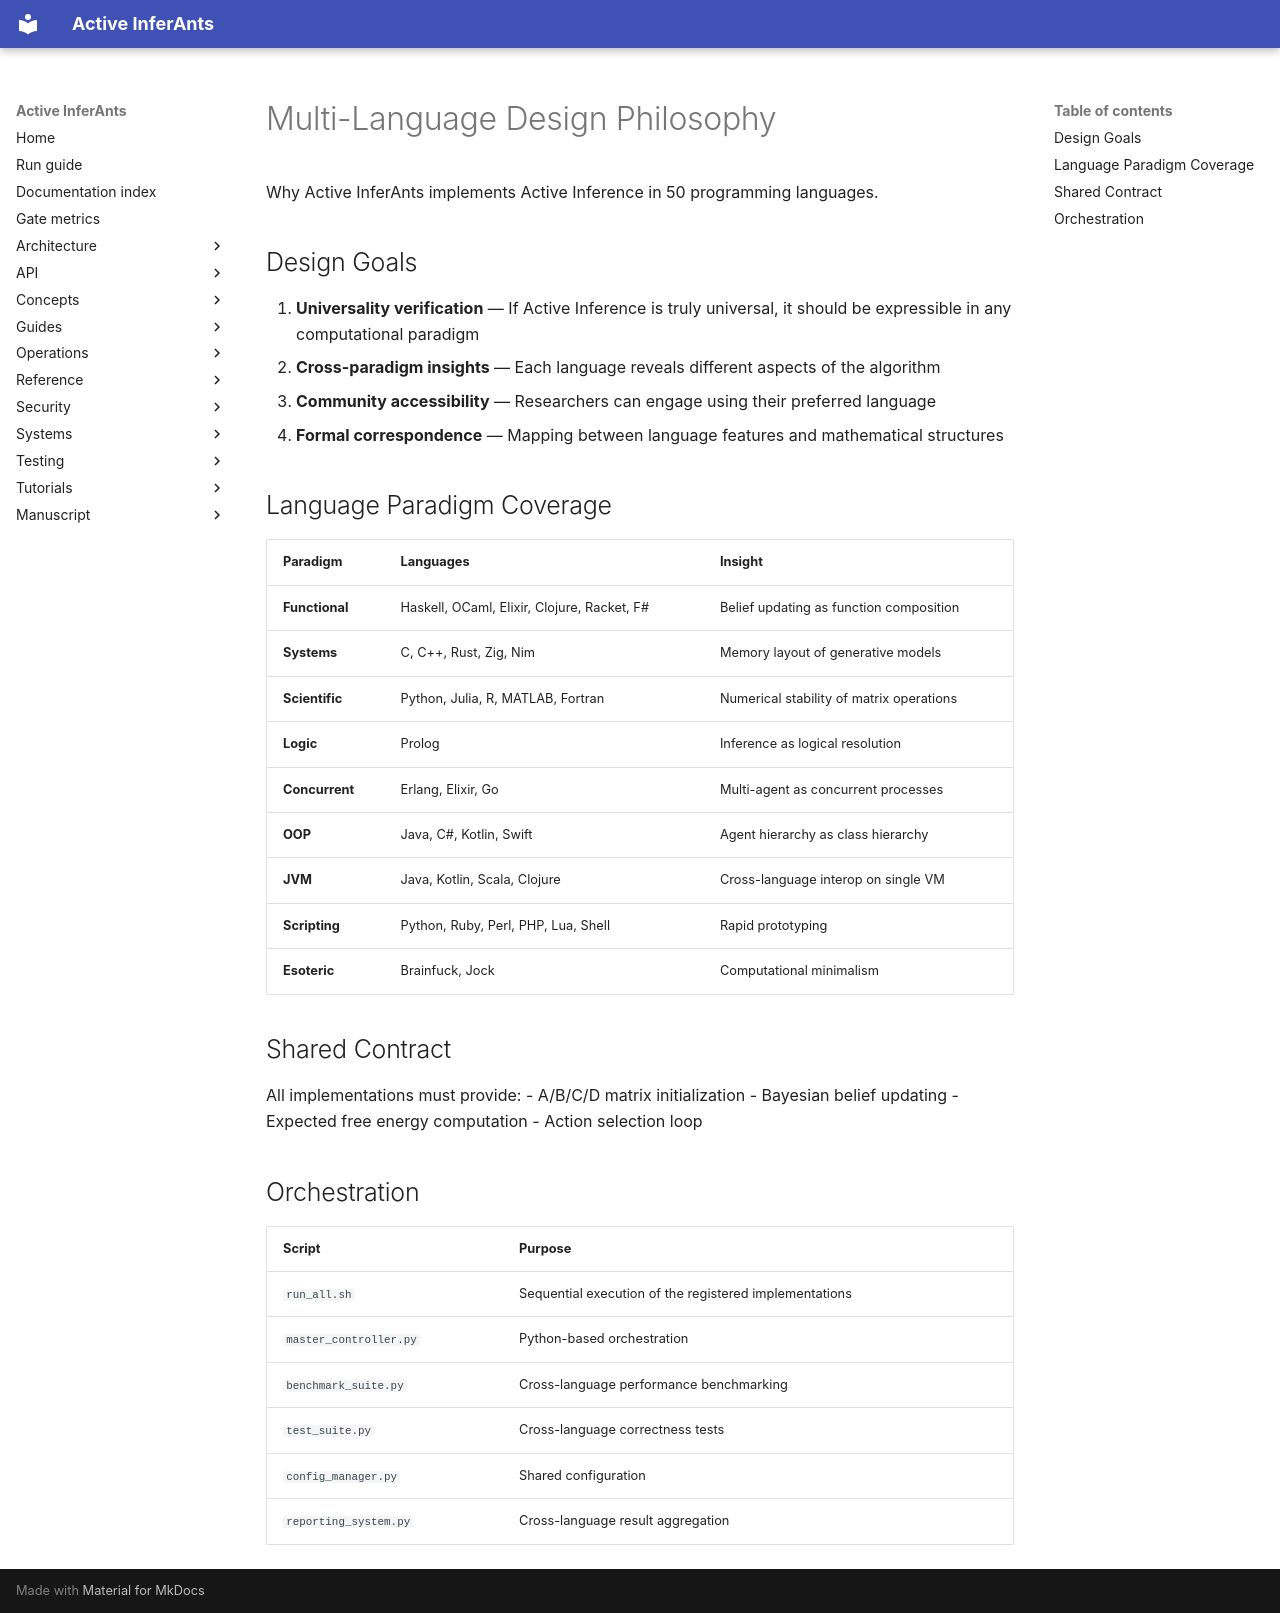

repository: ActiveInferenceInstitute/Active_InferAnts · page: concepts/multi_language_design/index.html · generator: mkdocs

# Multi-Language Design Philosophy

Why Active InferAnts implements Active Inference in 50 programming languages.

## Design Goals

1. **Universality verification** — If Active Inference is truly universal, it should be expressible in any computational paradigm
2. **Cross-paradigm insights** — Each language reveals different aspects of the algorithm
3. **Community accessibility** — Researchers can engage using their preferred language
4. **Formal correspondence** — Mapping between language features and mathematical structures

## Language Paradigm Coverage

| Paradigm | Languages | Insight |
|----------|-----------|---------|
| **Functional** | Haskell, OCaml, Elixir, Clojure, Racket, F# | Belief updating as function composition |
| **Systems** | C, C++, Rust, Zig, Nim | Memory layout of generative models |
| **Scientific** | Python, Julia, R, MATLAB, Fortran | Numerical stability of matrix operations |
| **Logic** | Prolog | Inference as logical resolution |
| **Concurrent** | Erlang, Elixir, Go | Multi-agent as concurrent processes |
| **OOP** | Java, C#, Kotlin, Swift | Agent hierarchy as class hierarchy |
| **JVM** | Java, Kotlin, Scala, Clojure | Cross-language interop on single VM |
| **Scripting** | Python, Ruby, Perl, PHP, Lua, Shell | Rapid prototyping |
| **Esoteric** | Brainfuck, Jock | Computational minimalism |

## Shared Contract

All implementations must provide:
- A/B/C/D matrix initialization
- Bayesian belief updating
- Expected free energy computation
- Action selection loop

## Orchestration

| Script | Purpose |
|--------|---------|
| `run_all.sh` | Sequential execution of the registered implementations |
| `master_controller.py` | Python-based orchestration |
| `benchmark_suite.py` | Cross-language performance benchmarking |
| `test_suite.py` | Cross-language correctness tests |
| `config_manager.py` | Shared configuration |
| `reporting_system.py` | Cross-language result aggregation |
